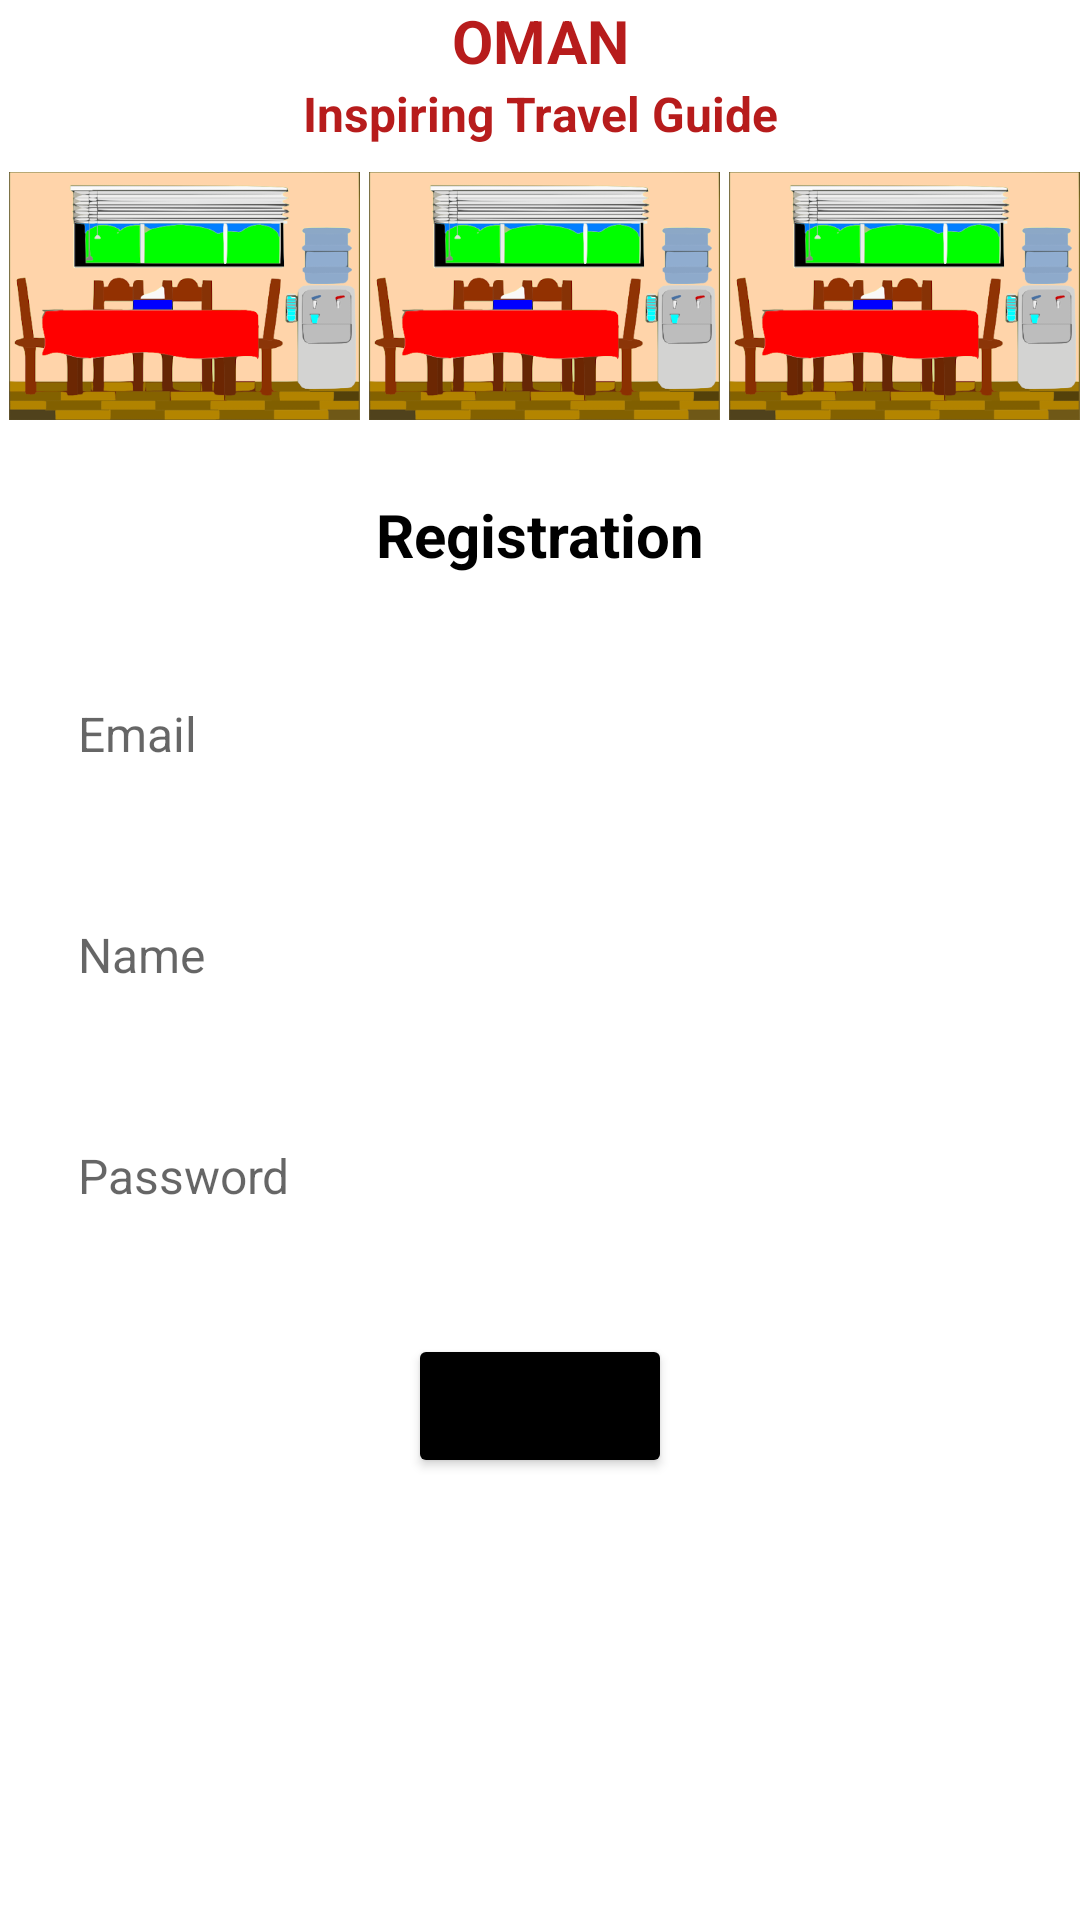

Write the Android layout XML for this screen, with the resource values it uses.
<!-- AndroidManifest.xml: application theme Theme.OmanTravelGuide -->
<!-- res/layout/activity_signup.xml -->
<?xml version="1.0" encoding="utf-8"?>
<androidx.constraintlayout.widget.ConstraintLayout xmlns:android="http://schemas.android.com/apk/res/android"
    xmlns:app="http://schemas.android.com/apk/res-auto"
    xmlns:tools="http://schemas.android.com/tools"
    android:layout_width="match_parent"
    android:layout_height="match_parent"
    tools:context=".SignupActivity">
    <LinearLayout
        android:layout_width="match_parent"
        android:layout_height="wrap_content"
        app:layout_constraintLeft_toLeftOf="parent"
        app:layout_constraintRight_toRightOf="parent"
        app:layout_constraintTop_toTopOf="parent"
        android:orientation="vertical">
    <TextView
        android:layout_width="match_parent"
        android:layout_height="wrap_content"
        android:text="OMAN"
        android:textSize="20dp"
        android:textColor="@color/red"
        android:textStyle="bold"
        android:gravity="center"/>
    <TextView
        android:layout_width="match_parent"
        android:layout_height="wrap_content"
        android:text="Inspiring Travel Guide"
        android:textSize="16sp"
        android:textColor="@color/red"
        android:textStyle="bold"
        android:gravity="center"/>
    <LinearLayout
        android:layout_width="match_parent"
        android:layout_height="wrap_content"
        android:orientation="horizontal"
        android:weightSum="3">
        <ImageView
            android:layout_marginLeft="3dp"
            android:layout_width="wrap_content"
            android:layout_height="100dp"
            android:src="@drawable/room"
            android:layout_weight="1"/>
        <ImageView
            android:layout_marginLeft="3dp"
            android:layout_width="wrap_content"
            android:layout_height="100dp"
            android:src="@drawable/room"
            android:layout_weight="1"/>
        <ImageView
            android:layout_marginLeft="3dp"
            android:layout_width="wrap_content"
            android:layout_height="100dp"
            android:src="@drawable/room"
            android:layout_weight="1"/>

    </LinearLayout>
    <TextView
        android:layout_width="match_parent"
        android:layout_height="wrap_content"
        android:text="Registration"
        android:layout_margin="16sp"
        android:textSize="20dp"
        android:textColor="@color/black"
        android:textStyle="bold"
        android:gravity="center"/>

    <EditText
        android:id="@+id/email"
        android:layout_width="match_parent"
        android:layout_height="wrap_content"
        android:hint="Email"
        android:inputType="textEmailAddress"
        android:background="@drawable/background"
        android:padding="10dp"
        android:textSize="16sp"
        android:textStyle="normal"
        android:layout_margin="16sp">
    </EditText>
        <EditText
            android:id="@+id/name"
            android:layout_width="match_parent"
            android:layout_height="wrap_content"
            android:hint="Name"
            android:background="@drawable/background"
            android:padding="10dp"
            android:textSize="16sp"
            android:textStyle="normal"
            android:layout_margin="16sp">
        </EditText>
    <EditText
        android:id="@+id/password"
        android:layout_width="match_parent"
        android:layout_height="wrap_content"
        android:hint="Password"
        android:textSize="16sp"
        android:background="@drawable/background"
        android:padding="10dp"
        android:inputType="textPassword"
        android:textStyle="normal"
        android:layout_margin="16sp">
    </EditText>

    <Button
        android:id="@+id/btn_sent"
        android:layout_width="wrap_content"
        android:layout_height="wrap_content"
        android:text="Sent"
        android:backgroundTint="@color/black"
        android:layout_gravity="center"
        android:layout_margin="16sp">

    </Button>
    </LinearLayout>
</androidx.constraintlayout.widget.ConstraintLayout>
<!-- resources referenced by this layout -->
<resources>
  <color name="black">#FF000000</color>
  <color name="red">#B71C1C</color>
  <!-- drawable room: png bitmap (drawable, 53787 bytes) -->
  <style name="Theme.OmanTravelGuide" parent="Theme.MaterialComponents.DayNight.NoActionBar">
          
          <item name="colorPrimary">@color/purple_500</item>
          <item name="colorPrimaryVariant">@color/black</item>
          <item name="colorOnPrimary">@color/white</item>
          
          <item name="colorSecondary">@color/teal_200</item>
          <item name="colorSecondaryVariant">@color/teal_700</item>
          <item name="colorOnSecondary">@color/black</item>
          
          <item name="android:statusBarColor" tools:targetApi="l">?attr/colorPrimaryVariant</item>
          
      </style>
  <color name="purple_500">#FF6200EE</color>
  <color name="white">#FFFFFFFF</color>
  <color name="teal_200">#FF03DAC5</color>
  <color name="teal_700">#FF018786</color>
</resources>
